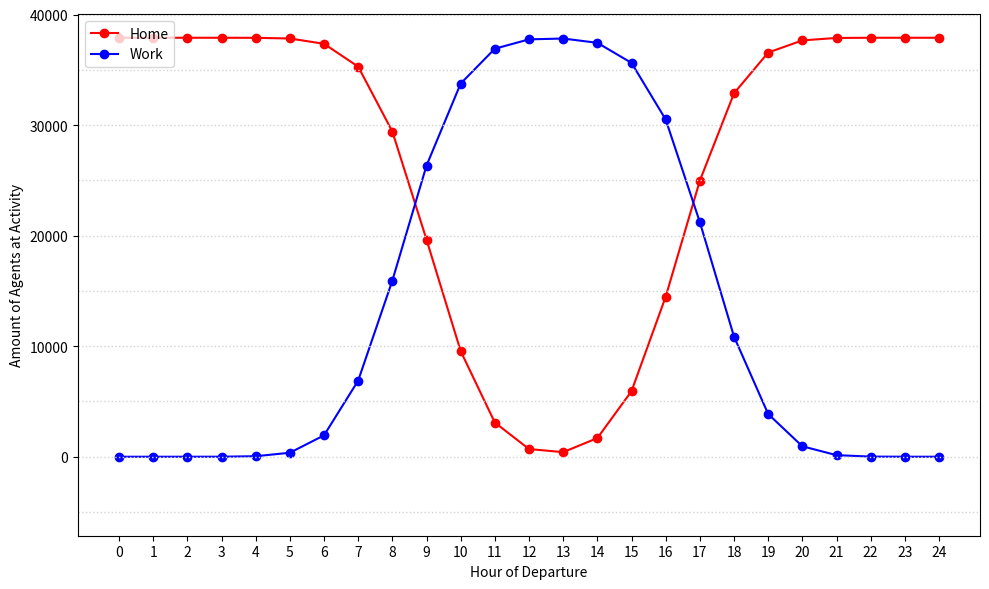

This figure's Python source: (Note: this script raises an exception after producing the figure.)
'''
This file is used to create a graph representing the amount of activities taken over 24 hours.
'''

import matplotlib.pyplot as plt
import numpy as np

# Data source that are used
hours = np.arange(0, 25)
home_values = [
    37900, 37900, 37900, 37900, 37894, 37833, 37354, 35287, 29417, 19640,
    9549, 3091, 695, 415, 1686, 5931, 14473, 24971, 32874, 36562,
    37662, 37882, 37899, 37899, 37900
]
work_values = [
    0, 0, 0, 3, 47, 361, 1934, 6888, 15934, 26339,
    33758, 36909, 37754, 37830, 37442, 35627, 30506, 21222, 10867, 3863,
    946, 143, 12, 1, 1
]
fig, ax1 = plt.subplots(figsize=(10, 6))
# values where the home is considered
ax1.plot(hours, home_values, 'o-', color='red', label='Home')
ax1.set_xlabel('Hour of Departure', color='black')
ax1.set_ylabel('Amount of Agents at Activity', color='black')
ax1.tick_params(axis='y', labelcolor='black')
ax1.tick_params(axis='x', labelcolor='black')
# values where the work is considered
ax1.plot(hours, work_values, 'o-', color='blue', label='Work')
ax1.title.set_color('black')
ax1.xaxis.label.set_color('black')
ax1.yaxis.label.set_color('black')
ax1.spines['left'].set_color('black')
ax1.spines['bottom'].set_color('black')

# show all hours on x axis
ax1.set_xticks(hours)

# Adding light grey lines
for ytick in ax1.get_yticks():
    ax1.axhline(y=ytick, color='lightgrey', linestyle=':', linewidth=1)
plt.subplots_adjust(bottom=0.1, top=0.9, left=0.1, right=0.9)
ax1.legend(loc='upper left', fontsize=10)

plt.tight_layout()
plt.savefig('data/Relative_Frequency_Departure_Time.png', dpi=300)
plt.show()
